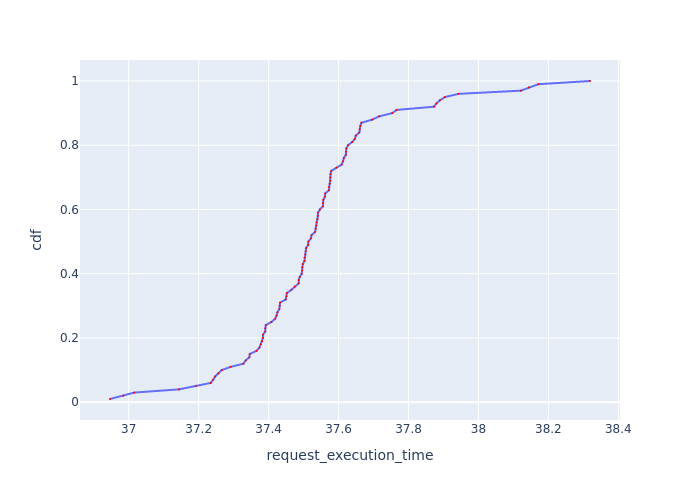

The file beside this chart, header and first rows:
Request Id, request_execution_time, cdf
0_2, 36.95, 0.01
0_54, 36.98, 0.02
0_8, 37.02, 0.03
0_19, 37.14, 0.04
0_10, 37.19, 0.05
0_23, 37.23, 0.06
0_12, 37.24, 0.07
0_56, 37.25, 0.08
0_26, 37.26, 0.09
0_27, 37.27, 0.1
0_11, 37.29, 0.11
0_30, 37.33, 0.12
0_50, 37.33, 0.13
0_29, 37.34, 0.14
0_28, 37.35, 0.15
0_93, 37.37, 0.16
0_51, 37.37, 0.17
0_32, 37.38, 0.18
0_13, 37.38, 0.19
0_80, 37.38, 0.2
0_25, 37.38, 0.21
0_15, 37.39, 0.22
0_6, 37.39, 0.23
0_55, 37.39, 0.24
0_7, 37.41, 0.25
0_86, 37.42, 0.26
0_52, 37.42, 0.27
0_84, 37.43, 0.28
0_9, 37.43, 0.29
0_76, 37.43, 0.3
0_20, 37.43, 0.31
0_1, 37.45, 0.32
0_81, 37.45, 0.33
0_78, 37.45, 0.34
0_14, 37.47, 0.35
0_44, 37.47, 0.36
0_18, 37.49, 0.37
0_21, 37.49, 0.38
0_73, 37.49, 0.39
0_17, 37.49, 0.4
0_39, 37.5, 0.41
0_3, 37.5, 0.42
0_40, 37.5, 0.43
0_58, 37.5, 0.44
0_16, 37.5, 0.45
0_99, 37.5, 0.46
0_31, 37.51, 0.47
0_24, 37.51, 0.48
0_95, 37.51, 0.49
0_92, 37.51, 0.5
0_57, 37.52, 0.51
0_88, 37.52, 0.52
0_53, 37.53, 0.53
0_71, 37.53, 0.54
0_94, 37.54, 0.55
0_37, 37.54, 0.56
0_87, 37.54, 0.57
0_79, 37.54, 0.58
0_98, 37.54, 0.59
0_77, 37.55, 0.6
... 40 more rows
